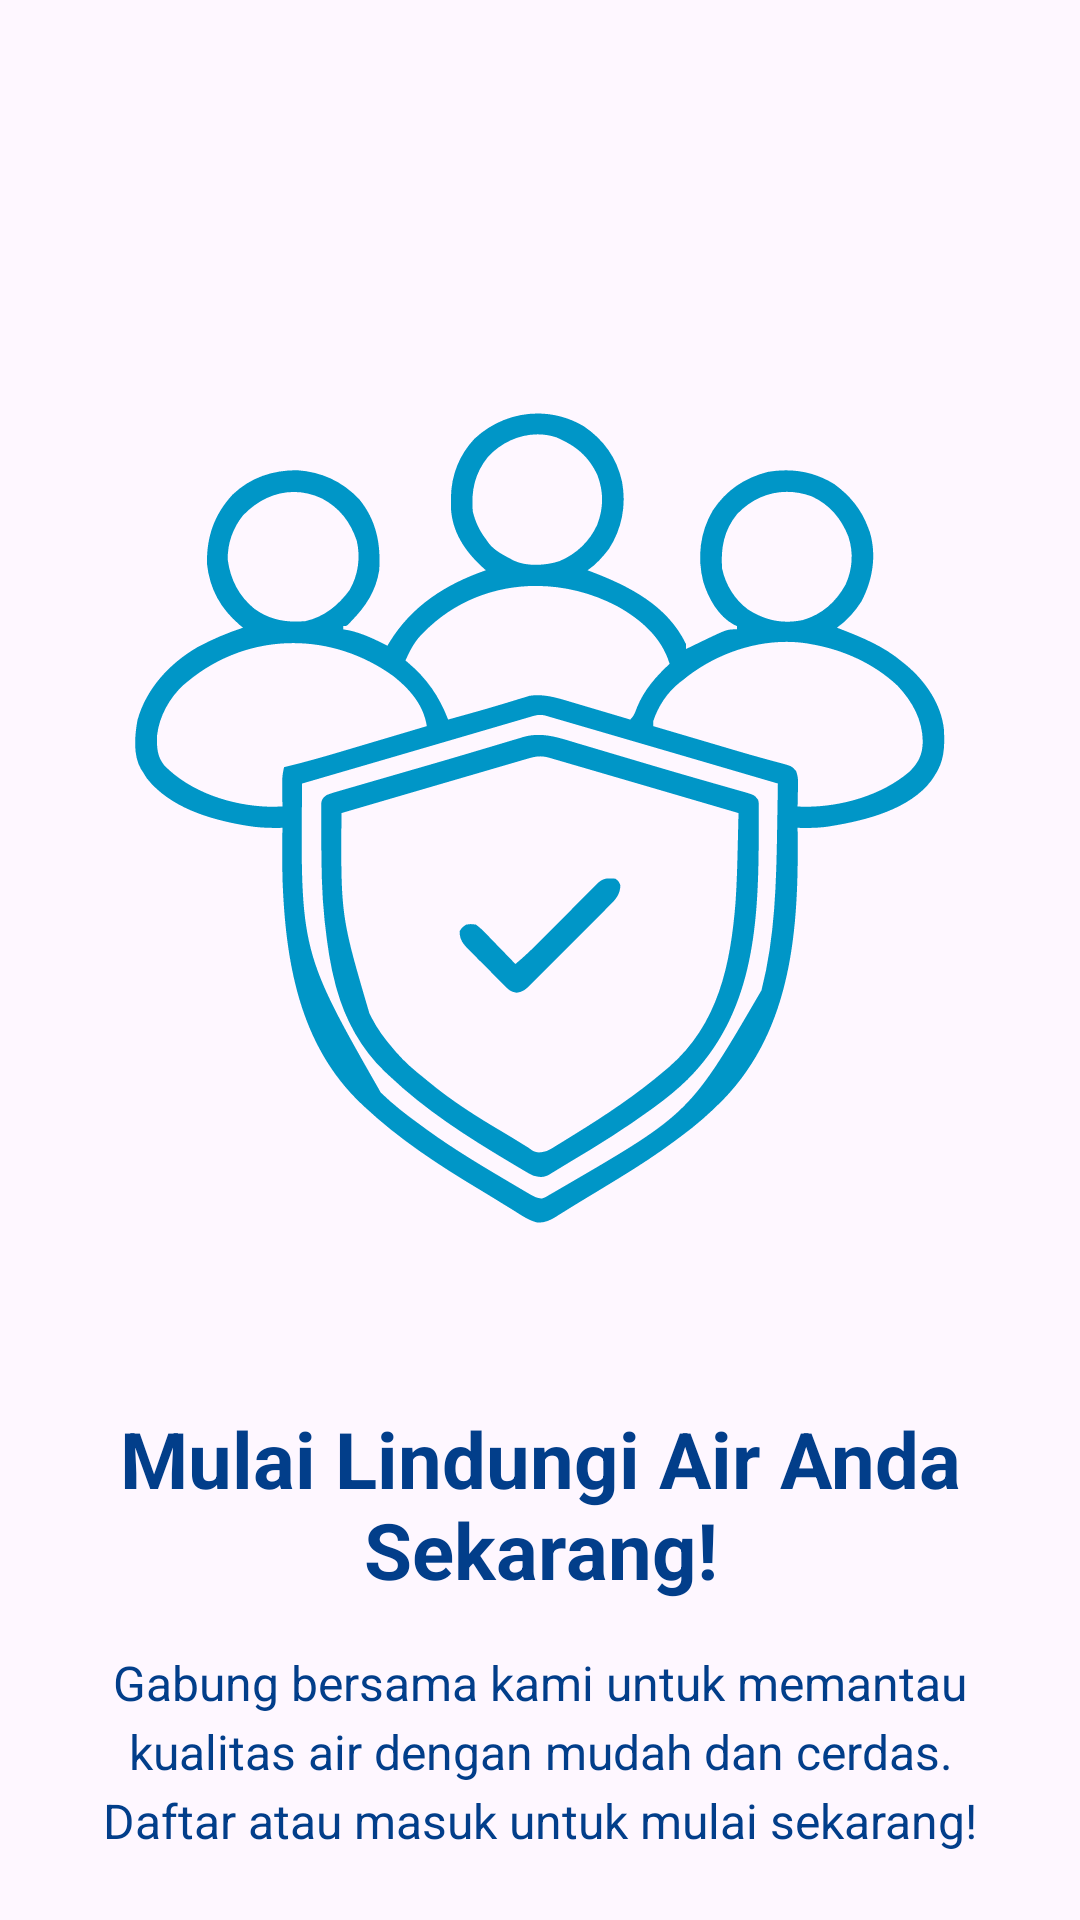

Layout XML and referenced resources for this Android screen:
<!-- AndroidManifest.xml: application theme Theme.SmartWaterGuard -->
<!-- res/layout/fragment_onboarding3.xml -->
<?xml version="1.0" encoding="utf-8"?>
<androidx.constraintlayout.widget.ConstraintLayout
    xmlns:android="http://schemas.android.com/apk/res/android"
    xmlns:app="http://schemas.android.com/apk/res-auto"
    android:layout_width="match_parent"
    android:layout_height="match_parent"

    android:paddingHorizontal="32dp"
    android:paddingTop="48dp"
    android:paddingBottom="16dp">

    <ImageView
        android:id="@+id/onboarding_image"
        android:layout_width="280dp"
        android:layout_height="280dp"
        android:src="@drawable/ic_register_login"

        app:tint="@color/primary_blue"

        android:layout_marginTop="32dp"
        app:layout_constraintTop_toTopOf="parent"
        app:layout_constraintVertical_bias="0.2"
        app:layout_constraintBottom_toBottomOf="parent"
        app:layout_constraintStart_toStartOf="parent"
        app:layout_constraintEnd_toEndOf="parent"
        android:contentDescription="@string/onboarding_image_desc_join" />

    <TextView
        android:id="@+id/onboarding_title"
        android:layout_width="0dp"
        android:layout_height="wrap_content"
        android:text="@string/onboarding_title_3"
        android:textSize="26sp"
        android:textStyle="bold"
        android:textColor="@color/deep_navy"
        android:gravity="center"
        app:layout_constraintTop_toBottomOf="@id/onboarding_image"
        app:layout_constraintStart_toStartOf="parent"
        app:layout_constraintEnd_toEndOf="parent"
        android:layout_marginTop="56dp" />

    <TextView
        android:id="@+id/onboarding_description"
        android:layout_width="0dp"
        android:layout_height="wrap_content"
        android:text="@string/onboarding_desc_3"
        android:textSize="16sp"
        android:textColor="@color/deep_navy"
        android:gravity="center"
        app:layout_constraintTop_toBottomOf="@id/onboarding_title"
        app:layout_constraintStart_toStartOf="parent"
        app:layout_constraintEnd_toEndOf="parent"
        android:layout_marginTop="16dp"
        android:lineSpacingExtra="4dp" />

</androidx.constraintlayout.widget.ConstraintLayout>
<!-- resources referenced by this layout -->
<resources>
  <color name="deep_navy">#023E8A</color>
  <color name="primary_blue">#0096C7</color>
  <!-- drawable ic_register_login: vector/xml drawable (drawable, 13374 chars, omitted) -->
  <string name="onboarding_desc_3">
          Gabung bersama kami untuk memantau kualitas air dengan mudah dan cerdas. Daftar atau masuk untuk mulai sekarang!
      </string>
  <string name="onboarding_image_desc_join">Ajak Bergabung</string>
  <string name="onboarding_title_3">Mulai Lindungi Air Anda Sekarang!</string>
  <style name="Theme.SmartWaterGuard" parent="Theme.Material3.Light.NoActionBar">
          <item name="colorPrimary">@color/primary_blue</item>
          <item name="colorOnPrimary">@color/white</item>
          <item name="colorSecondary">@color/light_blue</item>
          <item name="colorOnSecondary">@color/white</item>
  
          <item name="android:statusBarColor">@color/deep_navy</item>
          <item name="android:navigationBarColor">@color/deep_navy</item>
          <item name="android:windowBackground">@color/aqua_background</item>
  
          
          <item name="fontFamily">@font/poppins</item>
      </style>
  <color name="white">#FFFFFFFF</color>
  <color name="light_blue">#00B4D8</color>
  <color name="aqua_background">#E0F7FA</color>
</resources>
